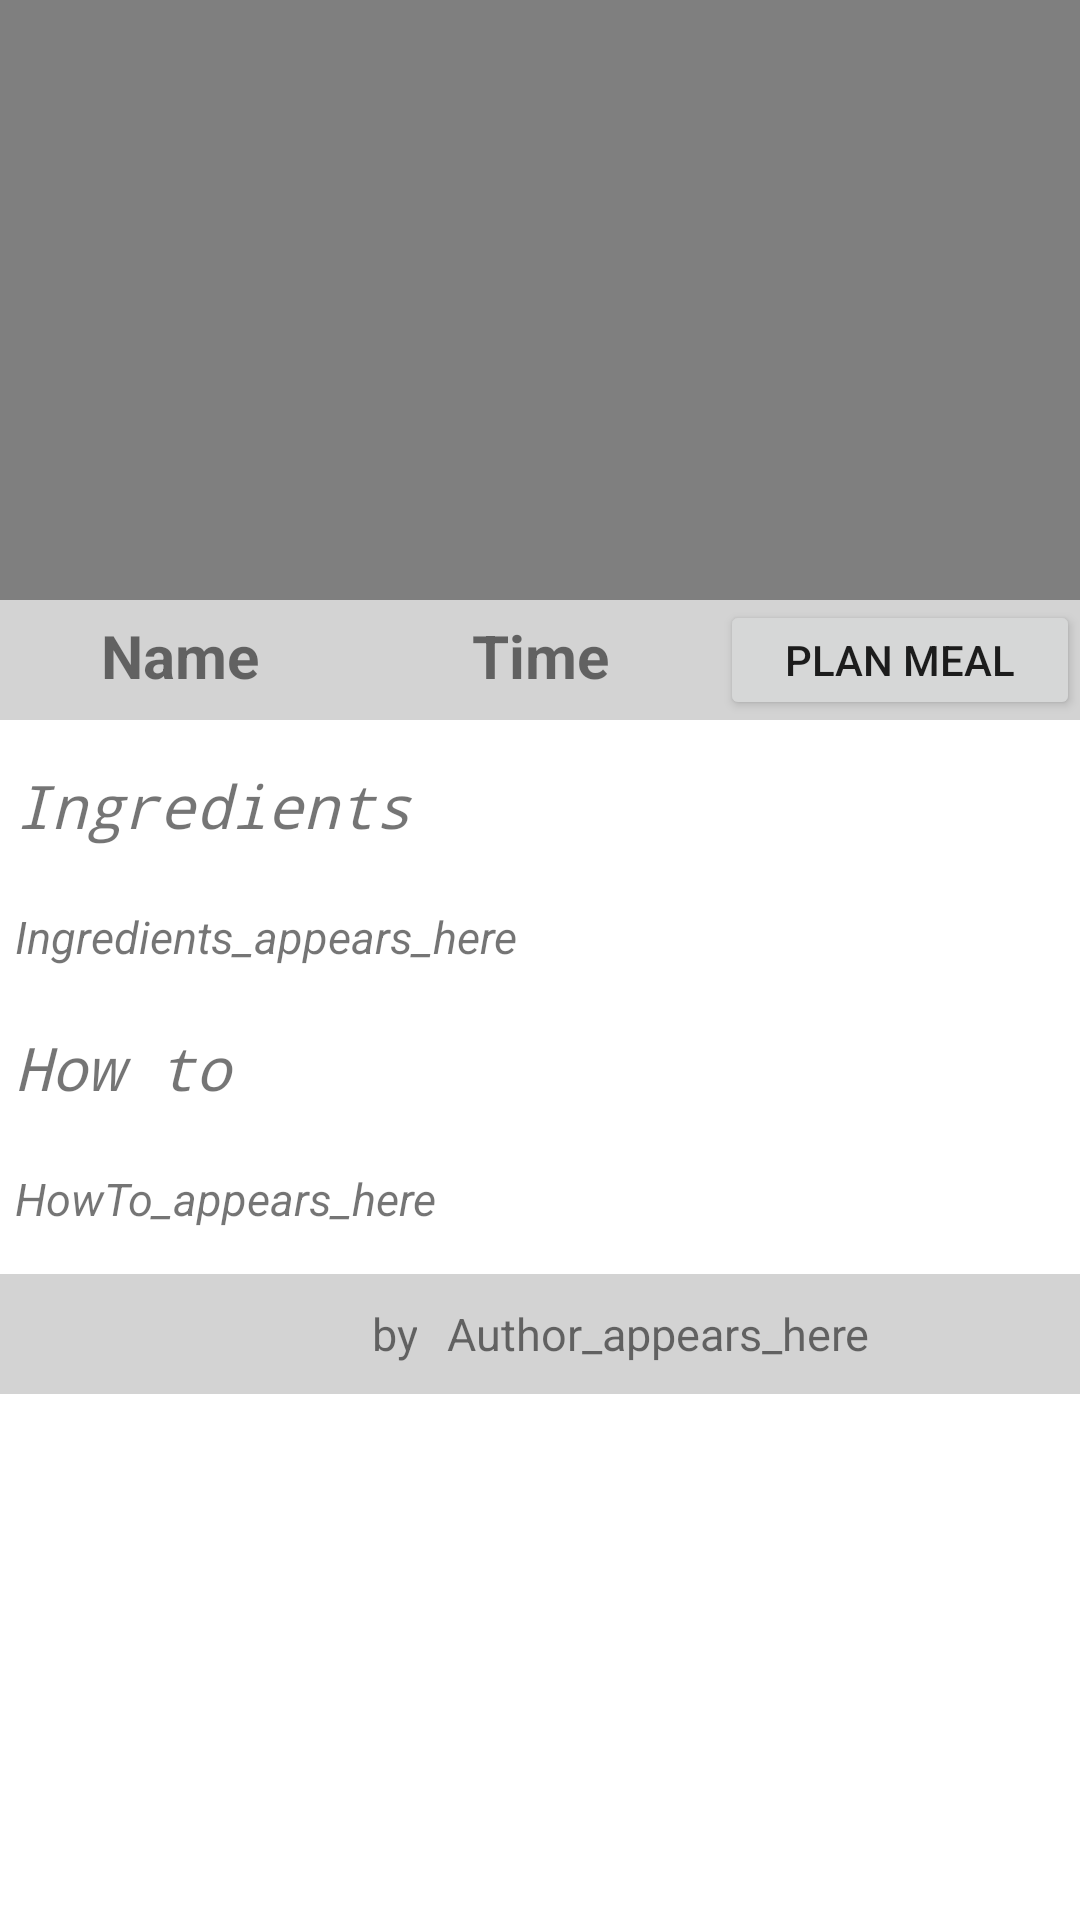

The Android layout XML behind this screen, and the referenced resources:
<!-- AndroidManifest.xml: application theme AppTheme -->
<!-- res/layout/activity_onerecipe.xml -->
<?xml version="1.0" encoding="utf-8"?>
<LinearLayout
    xmlns:android="http://schemas.android.com/apk/res/android"
    xmlns:app="http://schemas.android.com/apk/res-auto"
    xmlns:tools="http://schemas.android.com/tools"
    android:layout_width="match_parent"
    android:layout_height="match_parent"
    android:orientation="vertical"
    tools:context=".OneRecipeActivity">

    <FrameLayout
        android:layout_width="match_parent"
        android:layout_height="wrap_content"
        android:padding="0dp"
        android:scaleType="center">
        <VideoView
            android:id="@+id/img_OneRecipe"
            android:layout_width="match_parent"
            android:layout_height="200dp"
            android:scaleType="center" />
    </FrameLayout>

    <LinearLayout
        android:id="@+id/layout_OneRecipe"
        android:orientation="horizontal"
        android:weightSum="3"
        android:background="#d3d3d3"
        android:layout_width="match_parent"
        android:layout_height="40dp">

        <TextView
            android:id="@+id/name_OneRecipe"
            android:layout_height="40dp"
            android:layout_width="0dp"
            android:textAlignment="center"
            android:textSize="20dp"
            android:padding="5dp"
            android:textStyle="bold"
            android:layout_weight="1"
            android:text="Name"/>
        <TextView
            android:id="@+id/time_OneRecipe"
            android:layout_height="40dp"
            android:layout_width="0dp"
            android:textAlignment="center"
            android:textSize="20dp"
            android:padding="5dp"
            android:textStyle="bold"
            android:layout_weight="1"
            android:text="Time"/>
        <Button
            android:id="@+id/button_wish"
            android:layout_width="0dp"
            android:layout_height="40dp"
            android:layout_weight="1"
            android:layout_gravity="center_vertical"
            android:text="PLAn meal" />
    </LinearLayout>


    <ScrollView
        android:layout_width="match_parent"
        android:layout_height="match_parent">

        <LinearLayout
            android:layout_width="match_parent"
            android:layout_height="wrap_content"
            android:orientation="vertical">

            
            <TextView
                android:id="@+id/ingredients_visible_OneRecipe"
                android:layout_marginTop="10dp"
                android:layout_height="wrap_content"
                android:layout_width="match_parent"
                android:typeface="monospace"
                android:textSize="20dp"
                android:padding="5dp"
                android:textStyle="italic"
                android:text="Ingredients"/>
            <TextView
                android:id="@+id/ingredients_OneRecipe"
                android:layout_marginTop="10dp"
                android:layout_height="wrap_content"
                android:layout_width="match_parent"
                android:textSize="15dp"
                android:padding="5dp"
                android:textStyle="italic"
                android:text="Ingredients_appears_here"/>


            <TextView
                android:id="@+id/prep_visible_OneRecipe"
                android:layout_marginTop="10dp"
                android:layout_height="wrap_content"
                android:layout_width="match_parent"
                android:textSize="20dp"
                android:padding="5dp"
                android:textStyle="italic"
                android:typeface="monospace"
                android:text="How to"/>

            <TextView
                android:id="@+id/preparation_OneRecipe"
                android:layout_marginTop="10dp"
                android:layout_height="wrap_content"
                android:layout_width="match_parent"
                android:textSize="15dp"
                android:padding="5dp"
                android:textStyle="italic"
                android:text="HowTo_appears_here"/>
            <LinearLayout
                android:orientation="horizontal"
                android:layout_width="match_parent"
                android:layout_height="40dp"
                android:layout_marginTop="10dp"
                android:weightSum="2"
                android:layout_gravity="center"
                android:background="#d3d3d3">

                <TextView
                    android:id="@+id/by_OneRecipe"
                    android:layout_height="wrap_content"
                    android:layout_width="0dp"
                    android:layout_weight="0.8"
                    android:textSize="15dp"
                    android:padding="5dp"
                    android:textAlignment="textEnd"
                    android:layout_gravity="center_vertical"
                    android:text="by"/>

                <TextView
                    android:id="@+id/author_OneRecipe"
                    android:layout_height="wrap_content"
                    android:layout_width="0dp"
                    android:layout_weight="1.2"
                    android:textAlignment="textStart"
                    android:textSize="15dp"
                    android:padding="5dp"
                    android:layout_gravity="center_vertical"
                    android:text="Author_appears_here"/>

            </LinearLayout>



        </LinearLayout>
    </ScrollView>
</LinearLayout>
<!-- resources referenced by this layout -->
<resources>
  <style name="AppTheme" parent="Theme.MaterialComponents.Light.DarkActionBar">
          
          <item name="colorPrimary">@color/colorPrimary</item>
          <item name="colorPrimaryDark">@color/colorPrimaryDark</item>
          <item name="colorAccent">@color/colorAccent</item>
      </style>
  <color name="colorPrimary">#D16442</color>
  <color name="colorPrimaryDark">#D16442</color>
  <color name="colorAccent">#D16442</color>
</resources>
